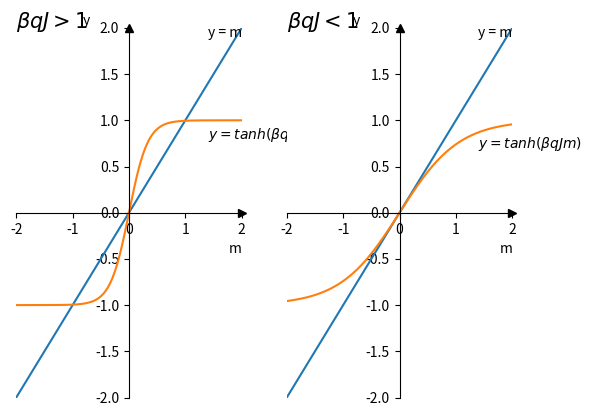

Write the Python code that produced this figure.
'''
x = tanh(ax)의 그래프 그리기
'''

import matplotlib.pyplot as plt
import numpy as np


fig, ax = plt.subplots(1, 2)
for i in range(2):
    ax[i].spines[['left', 'bottom']].set_position(("data", 0))  # xy좌표축으로 변환하여 그림
    ax[i].spines[['top', 'right']].set_visible(False)
    ax[i].plot(1, 0, ">k", transform=ax[i].get_yaxis_transform(), clip_on=False)  # x축 화살표 그리기
    ax[i].plot(0, 1, "^k", transform=ax[i].get_xaxis_transform(), clip_on=False)  # y축 화살표 그리기
    ax[i].set_xlim(-2, 2)
    ax[i].set_ylim(-2, 2)
    ax[i].set_xlabel("m", loc='right')
    ax[i].set_ylabel('y', loc='top', rotation=0)

# plt.title(r'$m = \tanh (\beta nJm)$', loc='center', pad=20)
point_config = {'start': -10, 'end': 10, 'space': 10000}

# ====== 데이터 입력 ======
x1 = np.linspace(point_config['start'], point_config['end'], point_config['space'])
y1 = x1

rng = np.random.default_rng(1)
more_than_one = rng.choice(np.arange(2, 5))  # > 1
less_than_one = rng.random()

x2 = np.linspace(point_config['start'], point_config['end'], point_config['space'])
y2 = np.tanh(more_than_one * x2)

x3 = np.linspace(point_config['start'], point_config['end'], point_config['space'])
y3 = np.tanh(less_than_one * x2)
# ====== 데이터 입력 완료======
ax[0].plot(x1, y1, x2, y2)
ax[1].plot(x1, y1, x3, y3)
ax[0].text(-2, 2, r'$\beta qJ > 1$', fontdict={'size':15})
ax[1].text(-2, 2, r'$\beta qJ < 1$', fontdict={'size':15})
ax[0].text(1.4, 1.9, 'y = m')
ax[0].text(1.4, 0.8, r'$y = tanh(\beta qJm)$')
ax[1].text(1.4, 1.9, 'y = m')
ax[1].text(1.4, 0.7, r'$y = tanh(\beta qJm)$')
plt.show()